pico-8 play session: hold → + tap 🅾

[t = 1 s] hold → ~1s, tap 🅾 ~2×
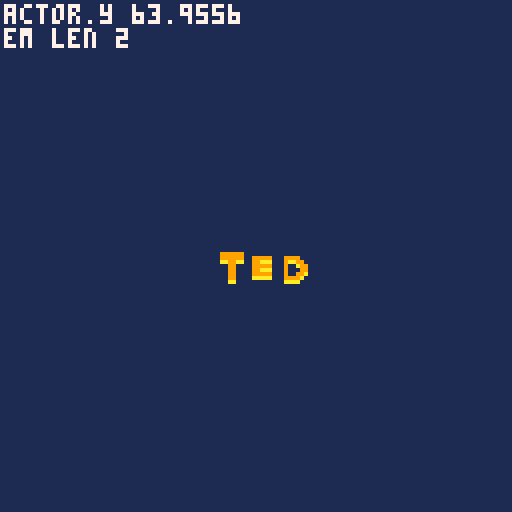

pico-8 cartridge
version 41
__lua__

screenwidth = 128
screenheight = 128

cx = screenwidth/2
cy = screenheight/2

bgc = 1

em = nil
actor = {
	x = 5,
	y = screenheight/2-20,
	c = 7,
	s = 'rest'
}

-- main
function _init()
	em = initEaseManager()
end

function _update60()	
	input()
	em.update(em)
end

function _draw()
	cls(bgc)
	spr(1, actor.x, actor.y, 3, 1)
	print('actor.y '..actor.y, 1, 1, 7)
	print('em len '..#em.list, 1, 7, 7)
end


-- input
function input()
	if btnp(4) then
		if actor.s == 'rest' then
			actor.s = 'moving'
			actor.x = 5
			actor.y = screenheight/2-20
			em.ease(actor, 'y', actor.y, actor.y+20, 60, bg)
			em.ease(actor, 'x', actor.x, actor.x+50, 60, bg)
		end
	end
end

function bg()
	actor.s = 'rest'
end


-- ease manager
function initEaseManager()
	local newEm = {}
	newEm.list = {}

	newEm.ease = function(obj, field, start, final, duration, cb)
		local c = cocreate(function()
			for i=1,duration do
				obj[field] = easeInOutQuad(i, start, final-start, duration)
				yield()
			end
			obj[field] = final
			if (cb ~= nil) then
				cb()
			end
		end)

		add(newEm.list, c)
	end

	newEm.update = function(self)
		for c in all(self.list) do
			if costatus(c) != 'dead' then
				coresume(c)
			else
				del(self.list, c)
			end
		end
	end

	return newEm
end


function easeInOutQuad(t,b,c,d)
	t /= d/2
	if (t < 1) return c/2*t*t + b
	t -= 1
	return -c/2 * (t*(t-2) - 1) + b
end
__gfx__
00000000099999900000000000000000000000000000000000000000000000000000000000000000000000000000000000000000000000000000000000000000
00000000099999900999990009999000000000000000000000000000000000000000000000000000000000000000000000000000000000000000000000000000
007007000aa99aa0099aaa0009aa9900000000000000000000000000000000000000000000000000000000000000000000000000000000000000000000000000
0007700000099000099999000900a990000000000000000000000000000000000000000000000000000000000000000000000000000000000000000000000000
0007700000099000099aaa0009000990000000000000000000000000000000000000000000000000000000000000000000000000000000000000000000000000
007007000009900009999900090099a0000000000000000000000000000000000000000000000000000000000000000000000000000000000000000000000000
00000000000990000aaaaa0009999a00000000000000000000000000000000000000000000000000000000000000000000000000000000000000000000000000
00000000000aa000000000000aaaa000000000000000000000000000000000000000000000000000000000000000000000000000000000000000000000000000
